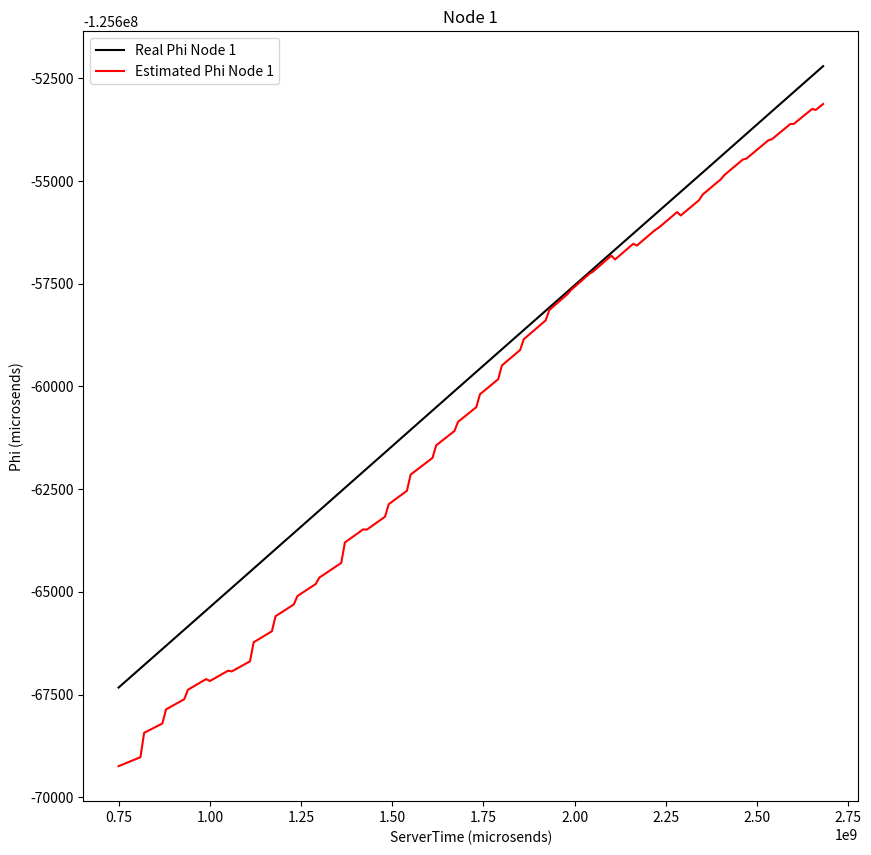
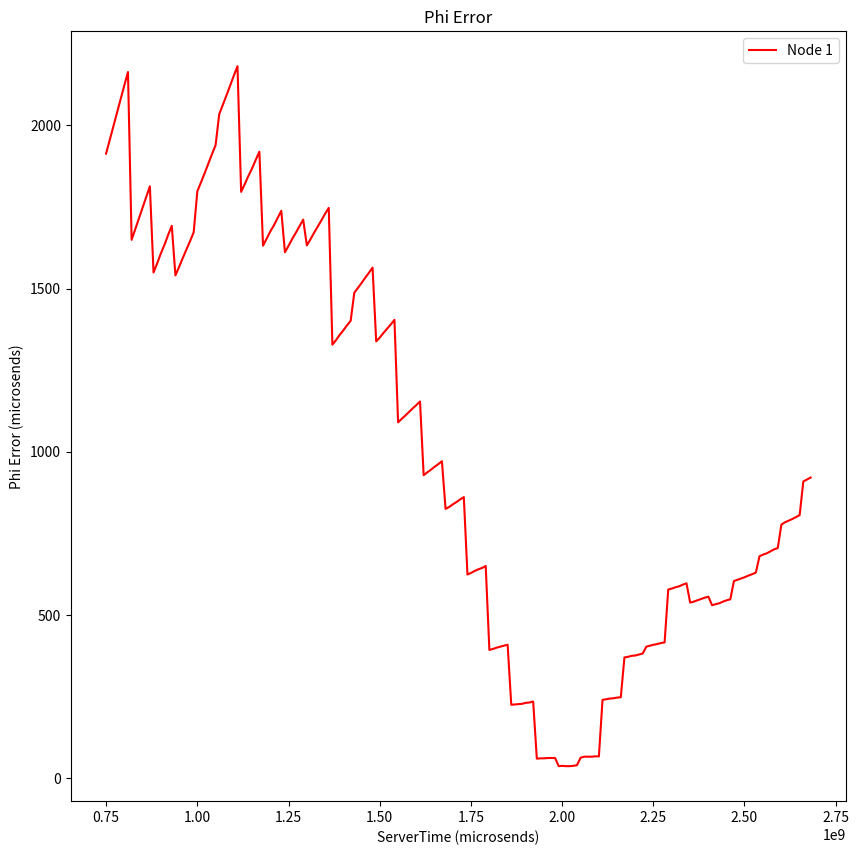

Generate these figures, in order, with matplotlib:
import csv
import matplotlib.pyplot as plt
import numpy as np

# -----------------------------------
# 				DATA
# -----------------------------------

serverTime = [749724709, 759733384, 769742054, 779750725, 789759399, 799768076, 809776747, 819785415, 829794083, 839802750, 849811423, 859820096, 869828764, 879837439, 889846104, 899854768, 909863439, 919872105, 929880776, 939889442, 949898117, 959906790, 969915456, 979924126, 989932795, 999941469, 1009950135, 1019958803, 1029967473, 1039976139, 1049984811, 1059993485, 1070002157, 1080010825, 1090019489, 1100028159, 1110036829, 1120045500, 1130054172, 1140062836, 1150071505, 1160080174, 1170088843, 1180097511, 1190106181, 1200114847, 1210123513, 1220132181, 1230140849, 1240149513, 1250158185, 1260166851, 1270175520, 1280184195, 1290192864, 1300201534, 1310210208, 1320218882, 1330227551, 1340236223, 1350244888, 1360253559, 1370262226, 1380270899, 1390279566, 1400288236, 1410296899, 1420305568, 1430314237, 1440322901, 1450331565, 1460340228, 1470348895, 1480357567, 1490366238, 1500374923, 1510383602, 1520392288, 1530400973, 1540409647, 1550418321, 1560427008, 1570435697, 1580444379, 1590453066, 1600461748, 1610470433, 1620479121, 1630487806, 1640496485, 1650505167, 1660513857, 1670522545, 1680531236, 1690539912, 1700548581, 1710557250, 1720565927, 1730574599, 1740583274, 1750591950, 1760600622, 1770609310, 1780617994, 1790626673, 1800635350, 1810644026, 1820652697, 1830661366, 1840670036, 1850678711, 1860687384, 1870696058, 1880704736, 1890713411, 1900722091, 1910730763, 1920739441, 1930748110, 1940756779, 1950765450, 1960774125, 1970782799, 1980791473, 1990800151, 2000808827, 2010817503, 2020826185, 2030834861, 2040843538, 2050852219, 2060860897, 2070869579, 2080878251, 2090886927, 2100895606, 2110904285, 2120912980, 2130921665, 2140930344, 2150939021, 2160947694, 2170956371, 2180965047, 2190973717, 2200982387, 2210991063, 2220999739, 2231008412, 2241017080, 2251025748, 2261034425, 2271043099, 2281051768, 2291060442, 2301069114, 2311077792, 2321086465, 2331095134, 2341103811, 2351112484, 2361121160, 2371129834, 2381138507, 2391147184, 2401155861, 2411164535, 2421173211, 2431181880, 2441190554, 2451199224, 2461207898, 2471216571, 2481225242, 2491233914, 2501242590, 2511251266, 2521259932, 2531268606, 2541277278, 2551285946, 2561294616, 2571303285, 2581311958, 2591320633, 2601329314, 2611337982, 2621346649, 2631355317, 2641363986, 2651372656, 2661381326, 2671389994, 2681398667]
t0A = [624057378, 634066131, 644074879, 654083628, 664092381, 674101136, 684109885, 694118631, 704127377, 714136123, 724144875, 734153625, 744162372, 754171125, 764179868, 774188611, 784197359, 794206105, 804214854, 814223598, 824232351, 834241103, 844249847, 854258595, 864267343, 874276095, 884284839, 894293585, 904302334, 914311079, 924319829, 934328581, 944337331, 954346077, 964354820, 974363569, 984372317, 994381067, 1004389817, 1014398560, 1024407306, 1034416054, 1044424802, 1054433548, 1064442297, 1074451042, 1084459785, 1094468532, 1104477279, 1114486021, 1124494771, 1134503517, 1144512263, 1154521017, 1164529764, 1174538512, 1184547265, 1194556018, 1204564765, 1214573516, 1224582260, 1234591009, 1244599755, 1254608506, 1264617252, 1274626000, 1284634742, 1294643489, 1304652237, 1314660979, 1324669721, 1334678463, 1344687208, 1354695959, 1364704709, 1374713472, 1384722230, 1394730994, 1404739757, 1414748510, 1424757263, 1434766029, 1444774796, 1454783557, 1464792323, 1474801083, 1484809847, 1494818613, 1504827377, 1514836134, 1524844895, 1534853663, 1544862430, 1554871199, 1564879953, 1574888701, 1584897448, 1594906204, 1604914954, 1614923707, 1624932461, 1634941212, 1644949978, 1654958740, 1664967498, 1674976253, 1684985007, 1694993757, 1705002504, 1715011252, 1725020005, 1735028757, 1745037509, 1755046264, 1765055017, 1775063776, 1785072526, 1795081283, 1805090029, 1815098777, 1825107526, 1835116279, 1845125031, 1855133783, 1865142540, 1875151295, 1885160048, 1895168808, 1905177563, 1915186319, 1925195077, 1935203835, 1945212595, 1955221345, 1965230099, 1975238856, 1985247614, 1995256388, 2005265151, 2015273908, 2025282663, 2035291414, 2045300170, 2055308924, 2065317673, 2075326420, 2085335174, 2095343929, 2105352680, 2115361427, 2125370173, 2135378928, 2145387680, 2155396427, 2165405180, 2175413930, 2185422686, 2195431437, 2205440185, 2215448940, 2225457691, 2235466445, 2245475198, 2255483950, 2265492705, 2275501460, 2285510213, 2295518967, 2305527714, 2315536467, 2325545216, 2335553968, 2345562720, 2355571469, 2365580220, 2375588974, 2385597729, 2395606473, 2405615226, 2415623976, 2425632722, 2435641470, 2445650218, 2455658970, 2465667723, 2475676482, 2485685229, 2495693974, 2505702720, 2515711468, 2525720216, 2535728965, 2545737711, 2555746462]
estimationA = [749726622, 759735339, 769744050, 779752763, 789761479, 799770198, 809778910, 819787064, 829795765, 839804465, 849813172, 859821876, 869830577, 879838988, 889847681, 899856375, 909865073, 919873769, 929882468, 939890982, 949899683, 959908383, 969917075, 979925771, 989934467, 999943267, 1009951960, 1019960656, 1029969355, 1039978050, 1049986750, 1059995519, 1070004220, 1080012917, 1090021611, 1100030311, 1110039010, 1120047296, 1130055992, 1140064681, 1150073373, 1160082068, 1170090762, 1180099142, 1190107834, 1200116522, 1210125207, 1220133897, 1230142587, 1240151124, 1250159816, 1260168503, 1270177191, 1280185886, 1290194575, 1300203166, 1310211859, 1320220553, 1330229241, 1340237932, 1350246617, 1360255306, 1370263554, 1380272241, 1390280924, 1400289608, 1410298286, 1420306969, 1430315724, 1440324403, 1450333082, 1460341761, 1470350443, 1480359131, 1490367576, 1500376273, 1510384966, 1520393665, 1530402363, 1540411051, 1550419411, 1560428109, 1570436808, 1580445501, 1590454199, 1600462891, 1610471587, 1620480049, 1630488743, 1640497430, 1650506121, 1660514819, 1670523516, 1680532061, 1690540743, 1700549420, 1710558096, 1720566781, 1730575460, 1740583898, 1750592579, 1760601257, 1770609950, 1780618638, 1790627323, 1800635743, 1810644422, 1820653097, 1830661769, 1840670442, 1850679120, 1860687609, 1870696284, 1880704963, 1890713639, 1900722322, 1910730995, 1920739676, 1930748170, 1940756840, 1950765511, 1960774187, 1970782861, 1980791535, 1990800188, 2000808865, 2010817540, 2020826222, 2030834899, 2040843578, 2050852282, 2060860963, 2070869645, 2080878317, 2090886994, 2100895673, 2110904525, 2120913222, 2130921909, 2140930589, 2150939268, 2160947942, 2170956741, 2180965419, 2190974092, 2200982763, 2210991442, 2221000121, 2231008815, 2241017486, 2251026157, 2261034836, 2271043513, 2281052184, 2291061020, 2301069695, 2311078377, 2321087053, 2331095727, 2341104408, 2351113022, 2361121701, 2371130379, 2381139056, 2391147737, 2401156417, 2411165065, 2421173744, 2431182416, 2441191095, 2451199769, 2461208446, 2471217175, 2481225850, 2491234526, 2501243206, 2511251887, 2521260557, 2531269236, 2541277958, 2551286631, 2561295305, 2571303980, 2581312659, 2591321338, 2601330091, 2611338766, 2621347438, 2631356111, 2641364786, 2651373462, 2661382235, 2671390909, 2681399588]

# -----------------------------------
# 			Node 1 Plot
# -----------------------------------

plt.figure('Phi', figsize=(10,10)) 
plt.title('Node 1')


plt.plot(serverTime, [b - a for a,b in zip(serverTime, t0A)], "k-", label="Real Phi Node 1")
plt.plot(serverTime, [b - a for a,b in zip(estimationA, t0A)], "r-", label="Estimated Phi Node 1")

plt.xlabel('ServerTime (microsends)')
plt.ylabel('Phi (microsends)')

axes = plt.gca()

plt.legend()
plt.savefig('oneClient-Node1.png')
plt.close()

# -----------------------------------
# 			Phi Error Plot
# -----------------------------------

plt.figure('Phi', figsize=(10,10)) 
plt.title('Phi Error')

error1 = [abs(b - a) for a,b in zip(estimationA, serverTime)]

plt.plot(serverTime, error1, "r-", label="Node 1")

plt.xlabel('ServerTime (microsends)')
plt.ylabel('Phi Error (microsends)')

plt.legend()
plt.savefig('oneClient-Error.png')
plt.close()

print("Node1:") 
print("\tMin Error: " + str(min(error1)))
print("\tMax Error: " + str(max(error1)))
